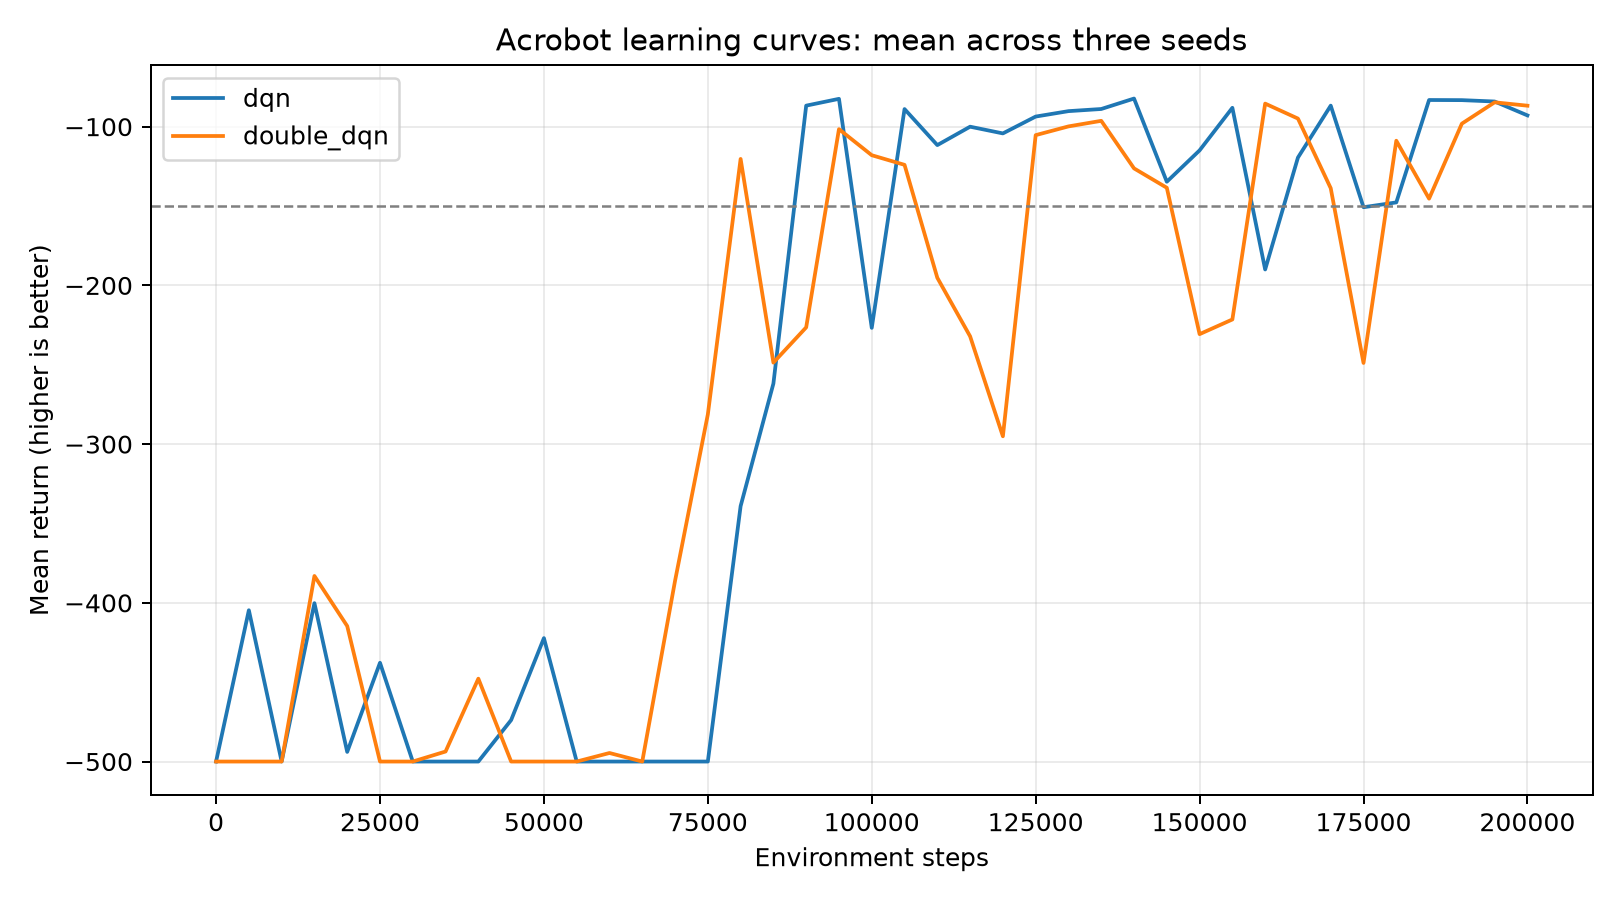

The table this chart was drawn from, first rows:
algorithm, seed, step, checkpoint_mean, checkpoint_timeouts
dqn, 0, 0, -500.0, 20
dqn, 0, 5000, -214.0, 2
dqn, 0, 10000, -500.0, 20
dqn, 0, 15000, -500.0, 20
dqn, 0, 20000, -481.8, 19
dqn, 0, 25000, -500.0, 20
dqn, 0, 30000, -500.0, 20
dqn, 0, 35000, -500.0, 20
dqn, 0, 40000, -500.0, 20
dqn, 0, 45000, -421.6, 15
dqn, 0, 50000, -500.0, 20
dqn, 0, 55000, -500.0, 20
dqn, 0, 60000, -500.0, 20
dqn, 0, 65000, -500.0, 20
dqn, 0, 70000, -500.0, 20
dqn, 0, 75000, -500.0, 20
dqn, 0, 80000, -423.1, 16
dqn, 0, 85000, -500.0, 20
dqn, 0, 90000, -91.0, 0
dqn, 0, 95000, -82.25, 0
dqn, 0, 100000, -84.15, 0
dqn, 0, 105000, -87.1, 0
dqn, 0, 110000, -85.4, 0
dqn, 0, 115000, -115.8, 1
dqn, 0, 120000, -83.6, 0
dqn, 0, 125000, -74.95, 0
dqn, 0, 130000, -80.65, 0
dqn, 0, 135000, -79.85, 0
dqn, 0, 140000, -80.7, 0
dqn, 0, 145000, -78.0, 0
dqn, 0, 150000, -121.8, 1
dqn, 0, 155000, -94.85, 0
dqn, 0, 160000, -80.7, 0
dqn, 0, 165000, -84.3, 0
dqn, 0, 170000, -92.45, 0
dqn, 0, 175000, -80.15, 0
dqn, 0, 180000, -258.9, 8
dqn, 0, 185000, -83.55, 0
dqn, 0, 190000, -80.7, 0
dqn, 0, 195000, -86.4, 0
dqn, 0, 200000, -81.2, 0
dqn, 1, 0, -500.0, 20
dqn, 1, 5000, -500.0, 20
dqn, 1, 10000, -500.0, 20
dqn, 1, 15000, -200.6, 0
dqn, 1, 20000, -500.0, 20
dqn, 1, 25000, -313.3, 8
dqn, 1, 30000, -500.0, 20
dqn, 1, 35000, -500.0, 20
dqn, 1, 40000, -500.0, 20
dqn, 1, 45000, -500.0, 20
dqn, 1, 50000, -500.0, 20
dqn, 1, 55000, -500.0, 20
dqn, 1, 60000, -500.0, 20
dqn, 1, 65000, -500.0, 20
dqn, 1, 70000, -500.0, 20
dqn, 1, 75000, -500.0, 20
dqn, 1, 80000, -94.05, 0
dqn, 1, 85000, -196.8, 4
dqn, 1, 90000, -89.3, 0
... 186 more rows
